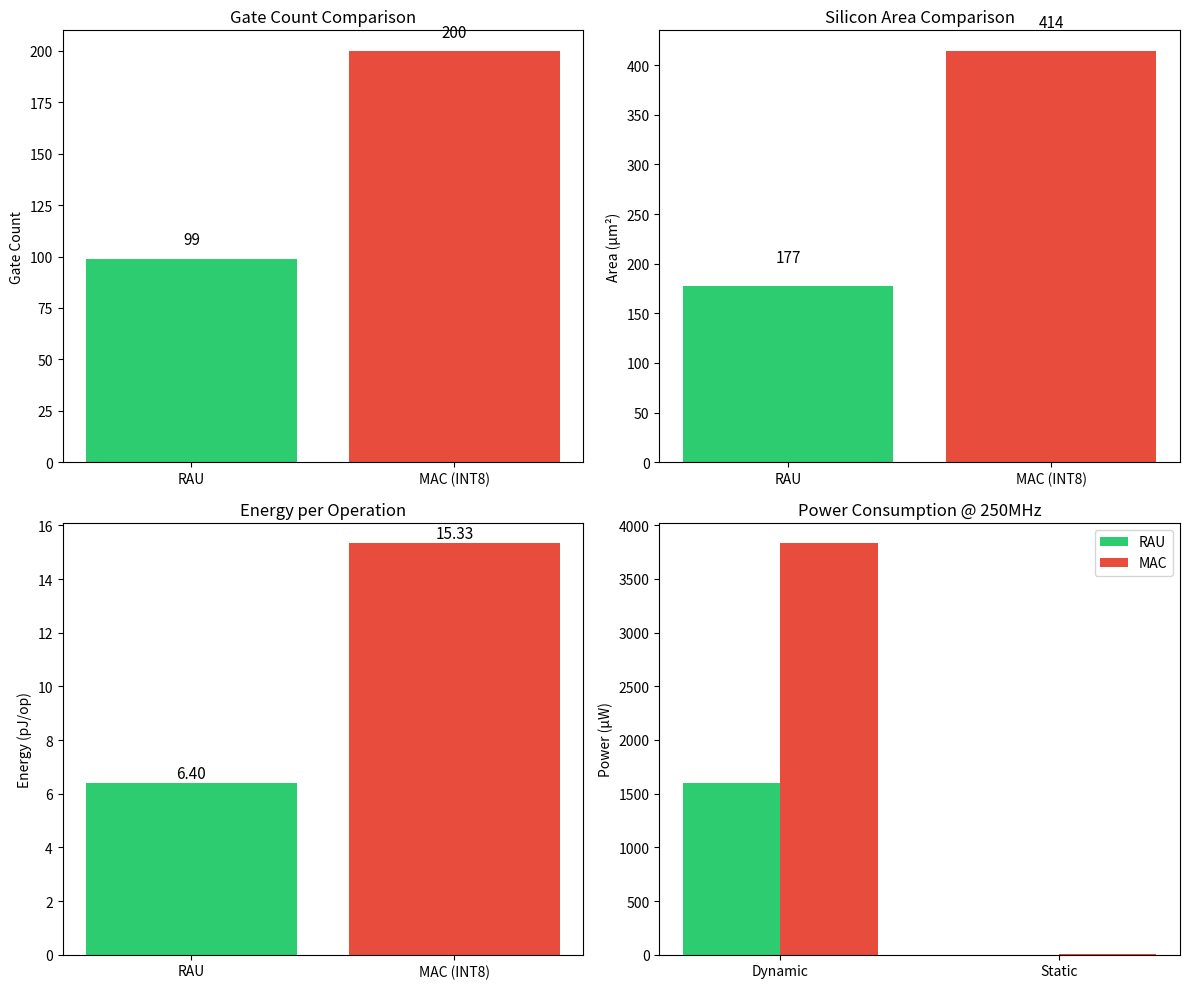

This figure's Python source: (Note: this script raises an exception after producing the figure.)
#!/usr/bin/env python3
"""
TernaryAir Simulation Framework
Iteration 1: RAU Gate-Level Physics Simulation

Simulates the Rotation-Accumulate Unit at the transistor/gate level:
- Power consumption (dynamic + static)
- Timing analysis (critical path)
- Area estimation at 28nm
- Energy per operation comparison vs traditional MAC

Author: Casey DiGennaro
"""

import numpy as np
import json
from dataclasses import dataclass
from typing import List, Tuple
import matplotlib.pyplot as plt

@dataclass
class GateModel:
    """28nm gate model parameters"""
    name: str
    input_capacitance_ff: float  # femtofarads
    delay_ps: float              # picoseconds
    dynamic_power_uW_per_MHz: float
    leakage_power_nW: float
    area_um2: float

# 28nm Gate Library (based on typical foundry data)
GATE_LIBRARY = {
    'INV_X1': GateModel('INV_X1', 0.5, 8, 0.05, 2, 0.4),
    'INV_X2': GateModel('INV_X2', 1.0, 6, 0.08, 3, 0.6),
    'NAND2_X1': GateModel('NAND2_X1', 0.6, 12, 0.06, 3, 0.5),
    'NOR2_X1': GateModel('NOR2_X1', 0.6, 14, 0.06, 4, 0.5),
    'MUX2_X1': GateModel('MUX2_X1', 1.0, 18, 0.08, 5, 0.8),
    'XOR2_X1': GateModel('XOR2_X1', 1.2, 22, 0.10, 6, 1.0),
    'DFF_X1': GateModel('DFF_X1', 1.5, 15, 0.12, 15, 2.5),
    'FULL_ADDER': GateModel('FULL_ADDER', 2.5, 35, 0.25, 20, 3.5),
}

class RAUSimulator:
    """
    Rotation-Accumulate Unit Physics Simulator
    
    RAU implements ternary multiplication:
      w=+1: result = x (identity)
      w=0:  result = 0 (zero)
      w=-1: result = -x (negation)
    
    Implementation:
      - 2:1 MUX for routing
      - XOR for conditional negation
      - Full adder chain for accumulation
    """
    
    def __init__(self, activation_width: int = 8, accumulator_width: int = 24):
        self.act_width = activation_width
        self.acc_width = accumulator_width
        self.gates = []
        self._build_gate_netlist()
    
    def _build_gate_netlist(self):
        """Build the gate-level netlist for RAU"""
        self.gates = []
        
        # Input buffer (1 INV per bit)
        for i in range(self.act_width):
            self.gates.append(('INV_X1', f'act_buf_{i}'))
        
        # Weight decoder (2 INV + 1 NAND for each ternary state)
        self.gates.append(('INV_X1', 'weight_dec_inv1'))
        self.gates.append(('INV_X1', 'weight_dec_inv2'))
        self.gates.append(('NAND2_X1', 'weight_dec_nand'))
        
        # Rotation logic per bit (1 MUX2 + 1 XOR2)
        for i in range(self.act_width):
            # MUX2: select between 0, x, -x based on weight
            self.gates.append(('MUX2_X1', f'rot_mux_{i}'))
            # XOR2: conditional negation
            self.gates.append(('XOR2_X1', f'rot_xor_{i}'))
        
        # Accumulator (full adder chain)
        for i in range(self.acc_width):
            self.gates.append(('FULL_ADDER', f'acc_fa_{i}'))
            self.gates.append(('DFF_X1', f'acc_dff_{i}'))
        
        # Output buffer
        for i in range(self.acc_width):
            self.gates.append(('INV_X2', f'out_buf_{i}'))
    
    def calculate_total_area(self) -> float:
        """Calculate total area in um²"""
        total_area = 0
        for gate_type, _ in self.gates:
            total_area += GATE_LIBRARY[gate_type].area_um2
        return total_area
    
    def calculate_critical_path_delay(self) -> float:
        """Calculate critical path delay in ps"""
        # Critical path: input → rotation → accumulation MSB → output
        path_gates = [
            'INV_X1',      # Input buffer
            'MUX2_X1',     # Rotation select
            'XOR2_X1',     # Conditional negate
            'FULL_ADDER',  # MSB adder
            'INV_X2'       # Output buffer
        ]
        
        # Account for adder chain ripple
        adder_chain_delay = GATE_LIBRARY['FULL_ADDER'].delay_ps * min(self.acc_width, 8)
        
        total_delay = sum(GATE_LIBRARY[g].delay_ps for g in path_gates[:3])
        total_delay += adder_chain_delay
        total_delay += GATE_LIBRARY['INV_X2'].delay_ps
        
        return total_delay
    
    def calculate_dynamic_power(self, frequency_mhz: float, activity_factor: float = 0.5) -> float:
        """Calculate dynamic power in uW"""
        total_power = 0
        for gate_type, _ in self.gates:
            gate = GATE_LIBRARY[gate_type]
            total_power += gate.dynamic_power_uW_per_MHz * frequency_mhz * activity_factor
        return total_power
    
    def calculate_static_power(self) -> float:
        """Calculate static/leakage power in nW"""
        total_power = 0
        for gate_type, _ in self.gates:
            total_power += GATE_LIBRARY[gate_type].leakage_power_nW
        return total_power
    
    def calculate_energy_per_op(self, frequency_mhz: float = 250) -> float:
        """Calculate energy per operation in pJ"""
        dynamic_power_uw = self.calculate_dynamic_power(frequency_mhz)
        static_power_nw = self.calculate_static_power()
        total_power_uw = dynamic_power_uw + static_power_nw / 1000
        
        # Energy = Power × Time
        op_time_ns = 1000 / frequency_mhz  # 1 operation per cycle
        energy_pj = total_power_uw * op_time_ns / 1000
        
        return energy_pj
    
    def get_gate_count(self) -> int:
        return len(self.gates)


class MACSimulator:
    """
    Traditional Multiply-Accumulate Unit for comparison
    Implements INT8 multiplication
    """
    
    def __init__(self, activation_width: int = 8, weight_width: int = 8, accumulator_width: int = 24):
        self.act_width = activation_width
        self.weight_width = weight_width
        self.acc_width = accumulator_width
        self.gates = []
        self._build_gate_netlist()
    
    def _build_gate_netlist(self):
        """Build gate-level netlist for MAC"""
        self.gates = []
        
        # Multiplier (array multiplier): ~8×8 = 64 partial products
        # Each partial product: 1 AND gate
        for i in range(self.act_width * self.weight_width):
            self.gates.append(('NAND2_X1', f'pp_{i}'))
        
        # Full adders for partial product reduction
        # Wallace tree: ~act_width × weight_width full adders
        for i in range(self.act_width * self.weight_width):
            self.gates.append(('FULL_ADDER', f'mult_fa_{i}'))
        
        # Accumulator adder
        for i in range(self.acc_width):
            self.gates.append(('FULL_ADDER', f'acc_fa_{i}'))
            self.gates.append(('DFF_X1', f'acc_dff_{i}'))
        
        # Output buffer
        for i in range(self.acc_width):
            self.gates.append(('INV_X2', f'out_buf_{i}'))
    
    def calculate_total_area(self) -> float:
        total_area = 0
        for gate_type, _ in self.gates:
            total_area += GATE_LIBRARY[gate_type].area_um2
        return total_area
    
    def calculate_critical_path_delay(self) -> float:
        # Multiplier + accumulator chain
        mult_delay = GATE_LIBRARY['FULL_ADDER'].delay_ps * max(self.act_width, self.weight_width) * 2
        acc_delay = GATE_LIBRARY['FULL_ADDER'].delay_ps * 8
        return mult_delay + acc_delay + 50  # 50ps buffer
    
    def calculate_dynamic_power(self, frequency_mhz: float, activity_factor: float = 0.5) -> float:
        total_power = 0
        for gate_type, _ in self.gates:
            gate = GATE_LIBRARY[gate_type]
            total_power += gate.dynamic_power_uW_per_MHz * frequency_mhz * activity_factor
        return total_power
    
    def calculate_static_power(self) -> float:
        total_power = 0
        for gate_type, _ in self.gates:
            total_power += GATE_LIBRARY[gate_type].leakage_power_nW
        return total_power
    
    def calculate_energy_per_op(self, frequency_mhz: float = 250) -> float:
        dynamic_power_uw = self.calculate_dynamic_power(frequency_mhz)
        static_power_nw = self.calculate_static_power()
        total_power_uw = dynamic_power_uw + static_power_nw / 1000
        op_time_ns = 1000 / frequency_mhz
        return total_power_uw * op_time_ns / 1000
    
    def get_gate_count(self) -> int:
        return len(self.gates)


def run_iteration_1():
    """Run RAU vs MAC comparison simulation"""
    
    print("=" * 70)
    print("TERNARYAIR SIMULATION FRAMEWORK")
    print("Iteration 1: RAU Gate-Level Physics Simulation")
    print("=" * 70)
    
    # Initialize simulators
    rau = RAUSimulator(activation_width=8, accumulator_width=24)
    mac = MACSimulator(activation_width=8, weight_width=8, accumulator_width=24)
    
    # Collect results
    results = {
        'rau': {
            'gate_count': rau.get_gate_count(),
            'area_um2': rau.calculate_total_area(),
            'critical_path_ps': rau.calculate_critical_path_delay(),
            'dynamic_power_250mhz_uW': rau.calculate_dynamic_power(250),
            'static_power_nW': rau.calculate_static_power(),
            'energy_per_op_pJ': rau.calculate_energy_per_op(250),
        },
        'mac': {
            'gate_count': mac.get_gate_count(),
            'area_um2': mac.calculate_total_area(),
            'critical_path_ps': mac.calculate_critical_path_delay(),
            'dynamic_power_250mhz_uW': mac.calculate_dynamic_power(250),
            'static_power_nW': mac.calculate_static_power(),
            'energy_per_op_pJ': mac.calculate_energy_per_op(250),
        }
    }
    
    # Calculate improvements
    improvements = {
        'gate_reduction': (1 - results['rau']['gate_count'] / results['mac']['gate_count']) * 100,
        'area_reduction': (1 - results['rau']['area_um2'] / results['mac']['area_um2']) * 100,
        'power_reduction': (1 - results['rau']['dynamic_power_250mhz_uW'] / results['mac']['dynamic_power_250mhz_uW']) * 100,
        'energy_reduction': (1 - results['rau']['energy_per_op_pJ'] / results['mac']['energy_per_op_pJ']) * 100,
        'max_freq_rau_mhz': 1000000 / results['rau']['critical_path_ps'],
        'max_freq_mac_mhz': 1000000 / results['mac']['critical_path_ps'],
    }
    
    results['improvements'] = improvements
    
    # Print results
    print("\n📊 RAU vs Traditional MAC Comparison")
    print("-" * 50)
    print(f"{'Metric':<30} {'RAU':>12} {'MAC':>12}")
    print("-" * 50)
    print(f"{'Gate Count':<30} {results['rau']['gate_count']:>12} {results['mac']['gate_count']:>12}")
    print(f"{'Area (μm²)':<30} {results['rau']['area_um2']:>12.1f} {results['mac']['area_um2']:>12.1f}")
    print(f"{'Critical Path (ps)':<30} {results['rau']['critical_path_ps']:>12.1f} {results['mac']['critical_path_ps']:>12.1f}")
    print(f"{'Dynamic Power @250MHz (μW)':<30} {results['rau']['dynamic_power_250mhz_uW']:>12.2f} {results['mac']['dynamic_power_250mhz_uW']:>12.2f}")
    print(f"{'Static Power (nW)':<30} {results['rau']['static_power_nW']:>12.1f} {results['mac']['static_power_nW']:>12.1f}")
    print(f"{'Energy per Op (pJ)':<30} {results['rau']['energy_per_op_pJ']:>12.3f} {results['mac']['energy_per_op_pJ']:>12.3f}")
    
    print("\n📈 RAU Improvements")
    print("-" * 50)
    print(f"Gate Reduction: {improvements['gate_reduction']:.1f}%")
    print(f"Area Reduction: {improvements['area_reduction']:.1f}%")
    print(f"Power Reduction: {improvements['power_reduction']:.1f}%")
    print(f"Energy Reduction: {improvements['energy_reduction']:.1f}%")
    print(f"Max Frequency RAU: {improvements['max_freq_rau_mhz']:.0f} MHz")
    print(f"Max Frequency MAC: {improvements['max_freq_mac_mhz']:.0f} MHz")
    
    # Generate visualization
    fig, axes = plt.subplots(2, 2, figsize=(12, 10))
    
    # Gate count comparison
    ax1 = axes[0, 0]
    bars = ax1.bar(['RAU', 'MAC (INT8)'], [results['rau']['gate_count'], results['mac']['gate_count']], 
                   color=['#2ECC71', '#E74C3C'])
    ax1.set_ylabel('Gate Count')
    ax1.set_title('Gate Count Comparison')
    for bar, val in zip(bars, [results['rau']['gate_count'], results['mac']['gate_count']]):
        ax1.text(bar.get_x() + bar.get_width()/2, bar.get_height() + 5, f'{val}', 
                ha='center', va='bottom', fontsize=11)
    
    # Area comparison
    ax2 = axes[0, 1]
    bars = ax2.bar(['RAU', 'MAC (INT8)'], [results['rau']['area_um2'], results['mac']['area_um2']], 
                   color=['#2ECC71', '#E74C3C'])
    ax2.set_ylabel('Area (μm²)')
    ax2.set_title('Silicon Area Comparison')
    for bar, val in zip(bars, [results['rau']['area_um2'], results['mac']['area_um2']]):
        ax2.text(bar.get_x() + bar.get_width()/2, bar.get_height() + 20, f'{val:.0f}', 
                ha='center', va='bottom', fontsize=11)
    
    # Energy per operation
    ax3 = axes[1, 0]
    bars = ax3.bar(['RAU', 'MAC (INT8)'], [results['rau']['energy_per_op_pJ'], results['mac']['energy_per_op_pJ']], 
                   color=['#2ECC71', '#E74C3C'])
    ax3.set_ylabel('Energy (pJ/op)')
    ax3.set_title('Energy per Operation')
    for bar, val in zip(bars, [results['rau']['energy_per_op_pJ'], results['mac']['energy_per_op_pJ']]):
        ax3.text(bar.get_x() + bar.get_width()/2, bar.get_height() + 0.05, f'{val:.2f}', 
                ha='center', va='bottom', fontsize=11)
    
    # Power breakdown
    ax4 = axes[1, 1]
    x = np.arange(2)
    width = 0.35
    ax4.bar(x - width/2, [results['rau']['dynamic_power_250mhz_uW'], results['rau']['static_power_nW']/1000], 
            width, label='RAU', color='#2ECC71')
    ax4.bar(x + width/2, [results['mac']['dynamic_power_250mhz_uW'], results['mac']['static_power_nW']/1000], 
            width, label='MAC', color='#E74C3C')
    ax4.set_ylabel('Power (μW)')
    ax4.set_title('Power Consumption @ 250MHz')
    ax4.set_xticks(x)
    ax4.set_xticklabels(['Dynamic', 'Static'])
    ax4.legend()
    
    plt.tight_layout()
    plt.savefig('/home/z/my-project/download/sim1_rau_physics.png', dpi=150)
    print("\n✅ Saved: /home/z/my-project/download/sim1_rau_physics.png")
    
    # Save JSON results
    with open('/home/z/my-project/download/sim1_rau_physics.json', 'w') as f:
        json.dump(results, f, indent=2)
    print("✅ Saved: /home/z/my-project/download/sim1_rau_physics.json")
    
    return results


if __name__ == "__main__":
    run_iteration_1()
